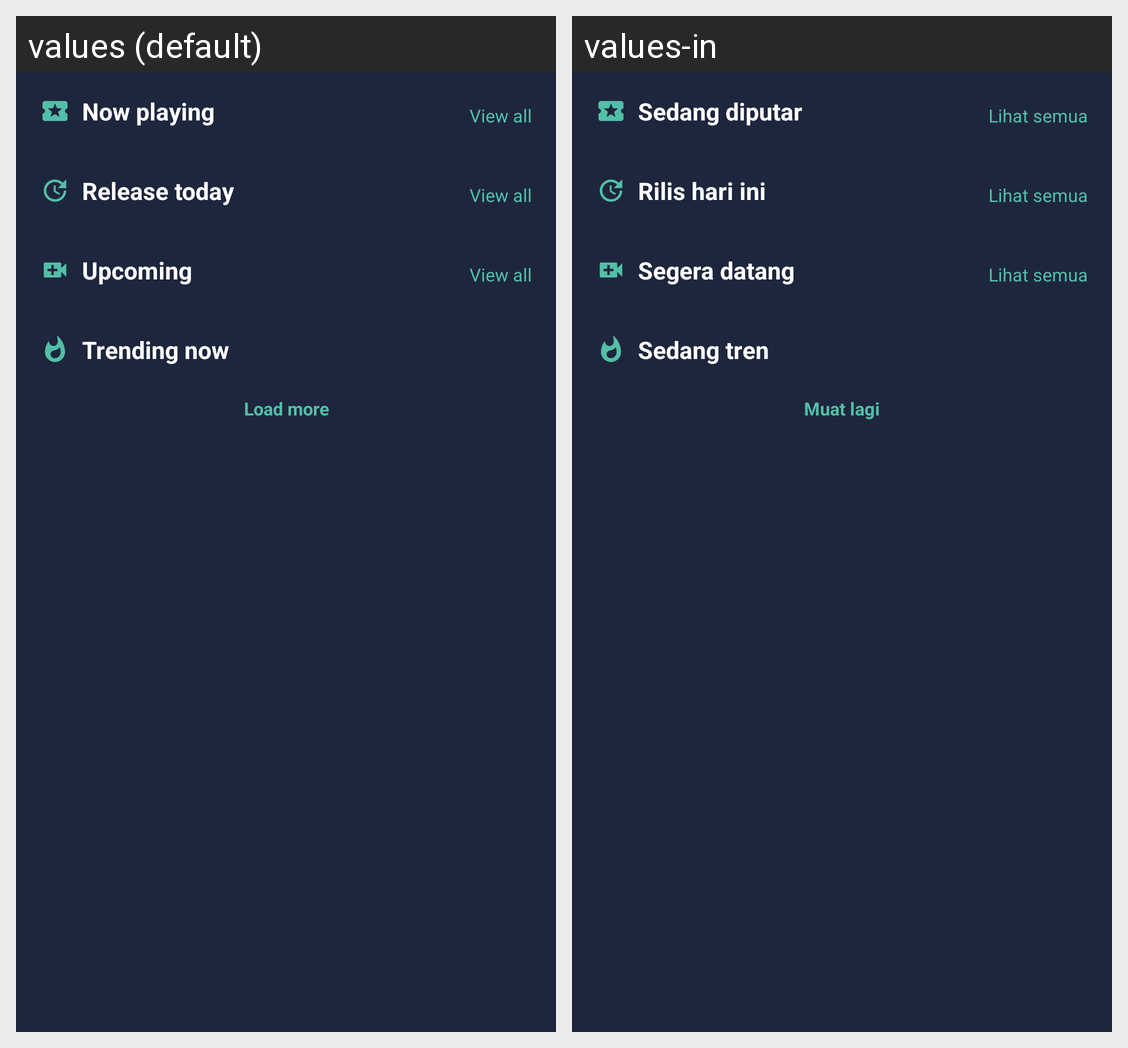

The same Android screen rendered under two of its app's locales, left to right. List the strings drawn on it with the default value and each locale's translation.
Android screen res/layout/fragment_movie.xml rendered under 2 locales, left to right: values (default), values-in. Device: Nexus 5 (rendered at 1080×1920; each locale shown at half size, 540×960, under a caption strip naming it); theme AppTheme.
Strings drawn on this screen, with the default value and each locale's value (text and hints the layout hard-codes, and strings that could not be matched under every locale, appear in the picture but are not listed):

in_theaters
  values: Now playing
  values-in: Sedang diputar

release_today
  values: Release today
  values-in: Rilis hari ini

upcoming
  values: Upcoming
  values-in: Segera datang

trending
  values: Trending now
  values-in: Sedang tren

load_more
  values: Load more
  values-in: Muat lagi

view_all
  values: View all
  values-in: Lihat semua
